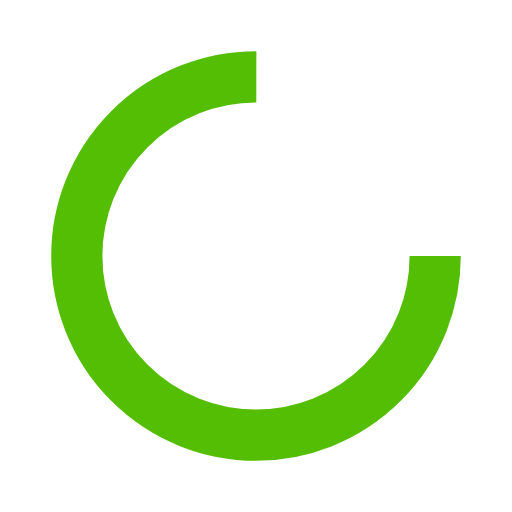
t = 0.00 s
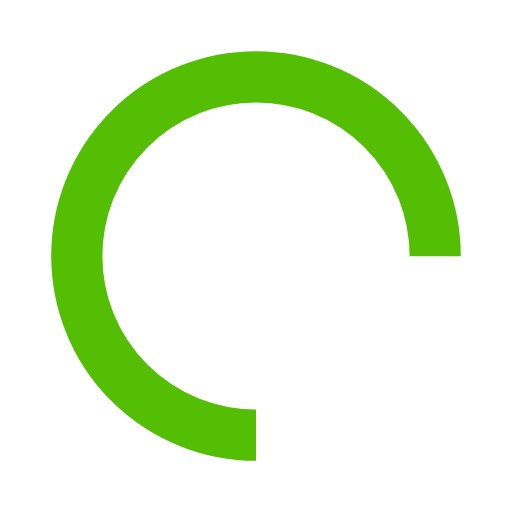
t = 0.25 s
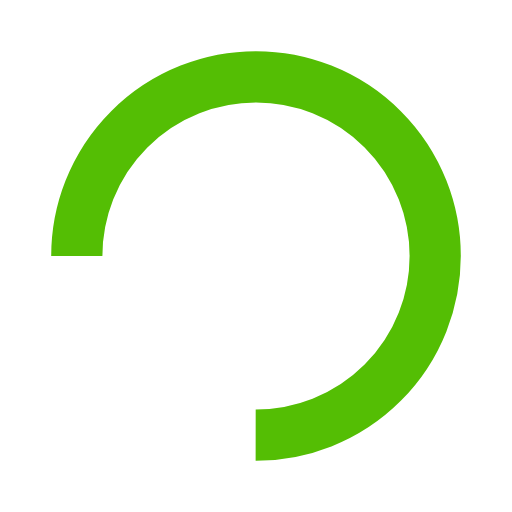
t = 0.50 s
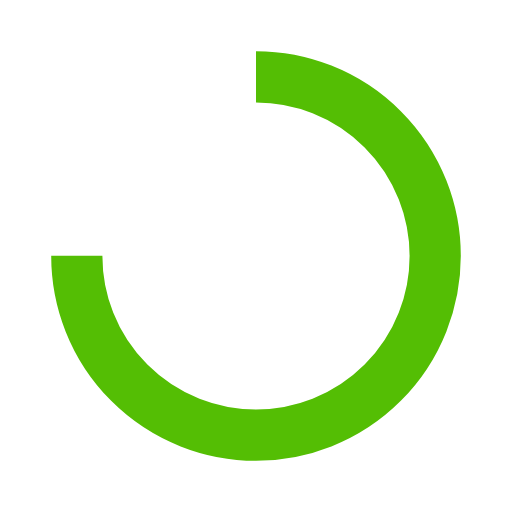
t = 0.75 s

The animated SVG that drew these frames (rendered in a browser with its animation timeline set to each time). Animation: 1 SMIL element (animateTransform=1); one cycle of 1.00 s, repeats indefinitely.

<?xml version="1.0" encoding="utf-8"?>
<svg xmlns="http://www.w3.org/2000/svg" xmlns:xlink="http://www.w3.org/1999/xlink" style="margin: auto; background: rgb(255, 255, 255); display: block; shape-rendering: auto;" width="200px" height="200px" viewBox="0 0 100 100" preserveAspectRatio="xMidYMid">
<circle cx="50" cy="50" fill="none" stroke="#54be04" stroke-width="10" r="35" stroke-dasharray="164.93361431346415 56.97787143782138">
  <animateTransform attributeName="transform" type="rotate" repeatCount="indefinite" dur="1s" values="0 50 50;360 50 50" keyTimes="0;1"></animateTransform>
</circle>
<!-- [ldio] generated by https://loading.io/ --></svg>